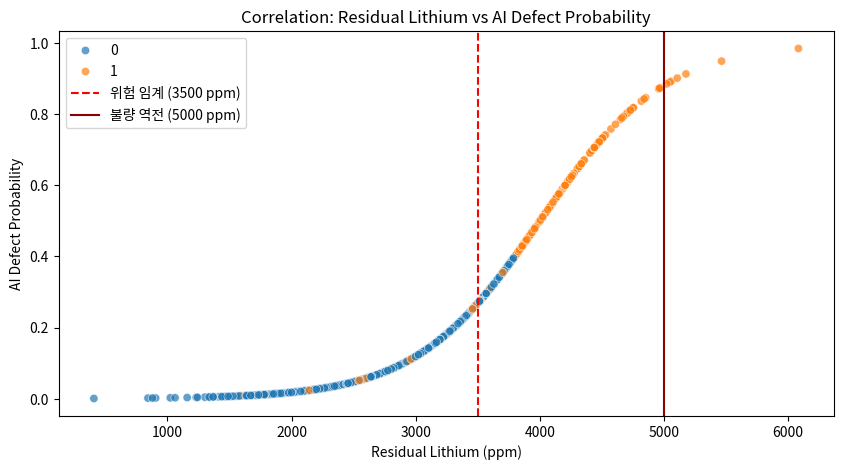

This figure's Python source:
import pandas as pd
import numpy as np
import scipy.stats as stats
import seaborn as sns
import matplotlib.pyplot as plt
import platform

# matplotlib 한글 폰트 설정 (Windows 기준)
if platform.system() == 'Windows':
    plt.rc('font', family='Malgun Gothic')
# 마이너스 기호 깨짐 방지
plt.rc('axes', unicode_minus=False)

# 1. 데이터 로드 및 결합 (예시)
# df_spc: SPC 상태 변수 포함, df_ai: 불량확률 및 잔여리튬 포함
# df = pd.merge(df_spc, df_ai, on='id')

# 임의의 예시 데이터 생성 (검증용)
np.random.seed(42)
n = 1000
residual_li = np.random.normal(3000, 800, n)
defect_prob = 1 / (1 + np.exp(-(residual_li - 4000)/500))  # 로지스틱 관계
is_spc_ooc = np.where((residual_li > 3800) | (np.random.rand(n) < 0.1), 1, 0)
quality_defect = np.where(defect_prob > 0.5, np.random.binomial(1, 0.9, n), np.random.binomial(1, 0.1, n))

df = pd.DataFrame({
    'residual_li': residual_li,
    'defect_prob': defect_prob,
    'is_spc_ooc': is_spc_ooc,
    'quality_defect': quality_defect
})

# --------------------------------------------------
# [분석 1] 잔여 리튬 vs AI 불량 확률 상관관계 (Pearson)
# --------------------------------------------------
pearson_r, p_val = stats.pearsonr(df['residual_li'], df['defect_prob'])
print(f"■ 잔여 리튬 & AI 불량 확률 상관 계수: {pearson_r:.4f} (p-value: {p_val:.4e})")

# --------------------------------------------------
# [분석 2] SPC 이탈 여부에 따른 잔여 리튬 분포 비교 (T-test)
# --------------------------------------------------
group_stable = df[df['is_spc_ooc'] == 0]['residual_li']
group_ooc = df[df['is_spc_ooc'] == 1]['residual_li']

t_stat, t_pval = stats.ttest_ind(group_stable, group_ooc, equal_var=False)
print(f"■ SPC 상태에 따른 잔여 리튬 차이 검정: t-value = {t_stat:.4f}, p-value = {t_pval:.4e}")

# --------------------------------------------------
# [분석 3] SPC 이탈 여부와 실제 불량의 카이제곱 검정 (Chi-Square)
# --------------------------------------------------
contingency_table = pd.crosstab(df['is_spc_ooc'], df['quality_defect'])
chi2, chi2_pval, _, _ = stats.chi2_contingency(contingency_table)
print(f"■ SPC 이탈 여부 & 실제 불량의 카이제곱 p-value: {chi2_pval:.4e}")

# --------------------------------------------------
# [시각화] 산점도 및 분포 확인
# --------------------------------------------------
plt.figure(figsize=(10, 5))
sns.scatterplot(data=df, x='residual_li', y='defect_prob', hue='is_spc_ooc', alpha=0.7)
plt.axvline(3500, color='red', linestyle='--', label='위험 임계 (3500 ppm)')
plt.axvline(5000, color='darkred', linestyle='-', label='불량 역전 (5000 ppm)')
plt.title("Correlation: Residual Lithium vs AI Defect Probability")
plt.xlabel("Residual Lithium (ppm)")
plt.ylabel("AI Defect Probability")
plt.legend()
plt.show()
